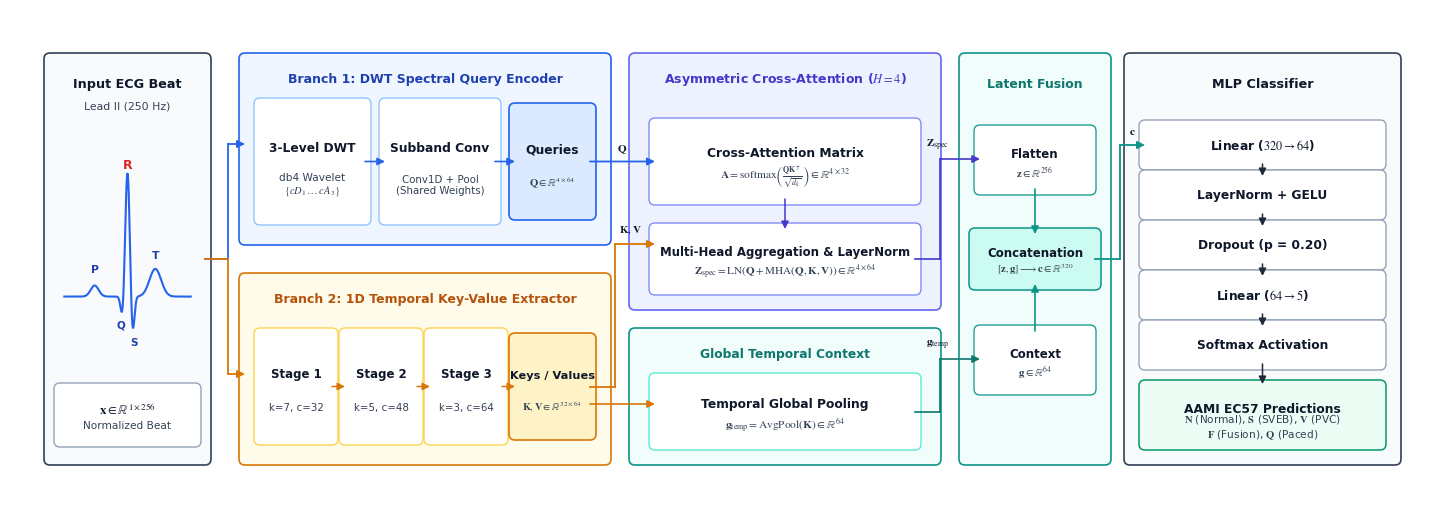

The matplotlib source for this figure:
import os
import numpy as np
import matplotlib.pyplot as plt
import matplotlib.patches as patches
from matplotlib.patches import FancyBboxPatch, Rectangle, Circle

def create_human_architecture_diagram():
    # ──────────────────────────────────────────────────────────────────────────
    # Clean, Standard Academic Typography
    # ──────────────────────────────────────────────────────────────────────────
    plt.rcParams.update({
        'font.family': 'sans-serif',
        'font.sans-serif': ['Arial', 'Helvetica', 'DejaVu Sans'],
        'mathtext.fontset': 'stix',
        'pdf.fonttype': 42,
        'ps.fonttype': 42,
    })

    # Canvas: 14.2 x 5.0 inches, 300 DPI
    fig = plt.figure(figsize=(14.2, 5.0), dpi=300, facecolor='white')
    ax = fig.add_axes([0, 0, 1, 1])
    ax.set_xlim(0, 14.2)
    ax.set_ylim(0, 5.0)
    ax.axis('off')

    # ──────────────────────────────────────────────────────────────────────────
    # Restrained Academic Color Palette (Minimal, Human, High-Contrast)
    # ──────────────────────────────────────────────────────────────────────────
    c_text_dark = "#0F172A"     # Deep slate for primary text
    c_text_muted = "#334155"    # Slate for secondary text
    c_arrow = "#1E293B"         # Crisp slate for flow arrows
    
    c_blue_bdr = "#2563EB"      # DWT Spectral branch
    c_blue_bg = "#EFF6FF"
    c_blue_box = "#DBEAFE"
    
    c_amber_bdr = "#D97706"     # Temporal Conv1D branch
    c_amber_bg = "#FFFBEB"
    c_amber_box = "#FEF3C7"
    
    c_purple_bdr = "#6366F1"    # Cross-Attention
    c_purple_bg = "#EEF2FF"
    c_purple_box = "#E0E7FF"
    
    c_teal_bdr = "#0D9488"      # Latent Fusion
    c_teal_bg = "#F0FDFA"
    c_teal_box = "#CCFBF1"
    
    c_slate_bdr = "#334155"     # Classifier & Containers
    c_slate_bg = "#F8FAFC"

    # ──────────────────────────────────────────────────────────────────────────
    # Drawing Primitives
    # ──────────────────────────────────────────────────────────────────────────
    def draw_box(x, y, w, h, title="", subtitle="", border="#94A3B8", fill="white", lw=1.2, radius=0.06, title_size=9.0, sub_size=7.8):
        box = FancyBboxPatch((x, y), w, h, boxstyle=f"round,pad={radius}", 
                             fc=fill, ec=border, lw=lw, zorder=2)
        ax.add_patch(box)
        if title and subtitle:
            ax.text(x + w/2, y + h*0.62, title, ha='center', va='center', 
                    fontsize=title_size, fontweight='bold', color=c_text_dark, zorder=4)
            ax.text(x + w/2, y + h*0.30, subtitle, ha='center', va='center', 
                    fontsize=sub_size, fontweight='normal', color=c_text_muted, zorder=4)
        elif title:
            ax.text(x + w/2, y + h/2, title, ha='center', va='center', 
                    fontsize=title_size, fontweight='bold', color=c_text_dark, zorder=4)

    def draw_arrow(x1, y1, x2, y2, color=c_arrow, lw=1.3, label="", label_pos="top"):
        ax.annotate("", xy=(x2, y2), xytext=(x1, y1),
                    arrowprops=dict(arrowstyle="-|>", color=color, lw=lw, 
                                   shrinkA=0, shrinkB=0, mutation_scale=11), zorder=4)
        if label:
            mid_x, mid_y = (x1 + x2)/2, (y1 + y2)/2
            offset = 0.13 if label_pos == "top" else -0.13
            ax.text(mid_x, mid_y + offset, label, ha='center', va='center', 
                    fontsize=8.0, fontweight='bold', color=c_text_dark, zorder=5)

    def draw_orthogonal_arrow(pts, color=c_arrow, lw=1.3, label="", label_pos=(0, 0)):
        for i in range(len(pts) - 1):
            if i == len(pts) - 2:
                ax.annotate("", xy=pts[i+1], xytext=pts[i],
                            arrowprops=dict(arrowstyle="-|>", color=color, lw=lw,
                                           shrinkA=0, shrinkB=0, mutation_scale=11), zorder=4)
            else:
                ax.plot([pts[i][0], pts[i+1][0]], [pts[i][1], pts[i+1][1]], 
                        color=color, lw=lw, zorder=4)
        if label:
            ax.text(label_pos[0], label_pos[1], label, ha='center', va='center',
                    fontsize=8.0, fontweight='bold', color=c_text_dark, zorder=5)

    # ══════════════════════════════════════════════════════════════════════════
    # STAGE 1: INPUT ECG BEAT (x: 0.40 to 1.95)
    # ══════════════════════════════════════════════════════════════════════════
    draw_box(0.40, 0.50, 1.55, 4.00, border=c_slate_bdr, fill=c_slate_bg, lw=1.2)
    ax.text(1.175, 4.25, "Input ECG Beat", ha='center', va='center', fontsize=9.2, fontweight='bold', color=c_text_dark)
    ax.text(1.175, 4.03, "Lead II (250 Hz)", ha='center', va='center', fontsize=7.8, color=c_text_muted)

    # Clean realistic ECG waveform
    ax_ecg = fig.add_axes([0.48/14.2, 1.50/5.0, 1.39/14.2, 2.15/5.0])
    t = np.linspace(0, 1, 250)
    ecg = (0.16 * np.exp(-((t - 0.24) ** 2) / 0.0020) - 
           0.30 * np.exp(-((t - 0.46) ** 2) / 0.0004) + 
           1.80 * np.exp(-((t - 0.50) ** 2) / 0.0006) - 
           0.55 * np.exp(-((t - 0.54) ** 2) / 0.0004) + 
           0.40 * np.exp(-((t - 0.72) ** 2) / 0.0042))
    ax_ecg.plot(t, ecg, color="#2563EB", lw=1.5)
    ax_ecg.text(0.24, 0.35, "P", fontsize=7.8, fontweight='bold', color="#1E40AF", ha='center')
    ax_ecg.text(0.45, -0.45, "Q", fontsize=7.5, fontweight='bold', color="#1E40AF", ha='center')
    ax_ecg.text(0.50, 1.85, "R", fontsize=9.0, fontweight='bold', color="#DC2626", ha='center')
    ax_ecg.text(0.55, -0.70, "S", fontsize=7.5, fontweight='bold', color="#1E40AF", ha='center')
    ax_ecg.text(0.72, 0.55, "T", fontsize=7.8, fontweight='bold', color="#1E40AF", ha='center')
    ax_ecg.set_ylim(-0.9, 2.2)
    ax_ecg.axis('off')

    draw_box(0.50, 0.68, 1.35, 0.52, r"$\mathbf{x} \in \mathbb{R}^{1 \times 256}$", "Normalized Beat", 
             border="#94A3B8", fill="white", lw=1.0, title_size=9.2, sub_size=7.6)

    # Clean orthogonal distribution to Branch 1 & Branch 2
    draw_orthogonal_arrow([(1.95, 2.50), (2.18, 2.50), (2.18, 3.65), (2.35, 3.65)], color=c_blue_bdr, lw=1.3)
    draw_orthogonal_arrow([(1.95, 2.50), (2.18, 2.50), (2.18, 1.35), (2.35, 1.35)], color=c_amber_bdr, lw=1.3)

    # ══════════════════════════════════════════════════════════════════════════
    # STAGE 2: DUAL BRANCH ENCODERS (x: 2.35 to 5.95)
    # ══════════════════════════════════════════════════════════════════════════
    # ── Top: Branch 1 (DWT Spectral Query Encoder) ──
    draw_box(2.35, 2.70, 3.60, 1.80, border=c_blue_bdr, fill=c_blue_bg, lw=1.2)
    ax.text(4.15, 4.30, "Branch 1: DWT Spectral Query Encoder", ha='center', va='center', 
            fontsize=9.0, fontweight='bold', color="#1E40AF")

    # Step 1: DWT Subband Decomposition
    draw_box(2.50, 2.90, 1.05, 1.15, "3-Level DWT", "db4 Wavelet\n" + r"$\{cD_1 \dots cA_3\}$", 
             border="#93C5FD", fill="white", lw=1.0, title_size=8.8, sub_size=7.6)
    draw_arrow(3.55, 3.475, 3.75, 3.475, color=c_blue_bdr, lw=1.2)

    # Step 2: Subband Shared Conv1D + Pool
    draw_box(3.75, 2.90, 1.10, 1.15, "Subband Conv", "Conv1D + Pool\n(Shared Weights)", 
             border="#93C5FD", fill="white", lw=1.0, title_size=8.8, sub_size=7.4)
    draw_arrow(4.85, 3.475, 5.05, 3.475, color=c_blue_bdr, lw=1.2)

    # Step 3: Spectral Queries
    draw_box(5.05, 2.95, 0.75, 1.05, "Queries", r"$\mathbf{Q} \in \mathbb{R}^{4 \times 64}$", 
             border=c_blue_bdr, fill=c_blue_box, lw=1.2, title_size=8.8, sub_size=7.6)

    # ── Bottom: Branch 2 (1D Temporal Key-Value Extractor) ──
    draw_box(2.35, 0.50, 3.60, 1.80, border=c_amber_bdr, fill=c_amber_bg, lw=1.2)
    ax.text(4.15, 2.10, "Branch 2: 1D Temporal Key-Value Extractor", ha='center', va='center', 
            fontsize=9.0, fontweight='bold', color="#B45309")

    stages = [
        ("Stage 1", "k=7, c=32", 2.50),
        ("Stage 2", "k=5, c=48", 3.35),
        ("Stage 3", "k=3, c=64", 4.20),
    ]
    for s_name, s_cfg, s_x in stages:
        draw_box(s_x, 0.70, 0.72, 1.05, s_name, s_cfg, border="#FCD34D", fill="white", lw=1.0, title_size=8.5, sub_size=7.4)
    
    draw_arrow(3.22, 1.225, 3.35, 1.225, color=c_amber_bdr, lw=1.1)
    draw_arrow(4.07, 1.225, 4.20, 1.225, color=c_amber_bdr, lw=1.1)
    draw_arrow(4.92, 1.225, 5.05, 1.225, color=c_amber_bdr, lw=1.1)

    # Keys / Values Box
    draw_box(5.05, 0.75, 0.75, 0.95, "Keys / Values", r"$\mathbf{K},\mathbf{V} \in \mathbb{R}^{32 \times 64}$", 
             border=c_amber_bdr, fill=c_amber_box, lw=1.2, title_size=8.2, sub_size=7.4)

    # ══════════════════════════════════════════════════════════════════════════
    # STAGE 3: CROSS-ATTENTION & TEMPORAL POOLING (x: 6.25 to 9.25)
    # ══════════════════════════════════════════════════════════════════════════
    # Top Box: Multi-Head Cross-Attention (y: 2.05 to 4.50)
    draw_box(6.25, 2.05, 3.00, 2.45, border=c_purple_bdr, fill=c_purple_bg, lw=1.2)
    ax.text(7.75, 4.30, "Asymmetric Cross-Attention ($H=4$)", ha='center', va='center', 
            fontsize=9.0, fontweight='bold', color="#4338CA")

    # Route Q into Cross-Attention
    draw_arrow(5.80, 3.475, 6.45, 3.475, color=c_blue_bdr, lw=1.3, label=r"$\mathbf{Q}$", label_pos="top")

    # Route K, V into Cross-Attention
    draw_orthogonal_arrow([(5.80, 1.225), (6.05, 1.225), (6.05, 2.65), (6.45, 2.65)], 
                          color=c_amber_bdr, lw=1.3, label=r"$\mathbf{K},\mathbf{V}$", label_pos=(6.20, 2.80))

    # Attention Matrix Box
    draw_box(6.45, 3.10, 2.60, 0.75, 
             "Cross-Attention Matrix", 
             r"$\mathbf{A} = \mathrm{softmax}\left(\frac{\mathbf{Q}\mathbf{K}^\top}{\sqrt{d_k}}\right) \in \mathbb{R}^{4 \times 32}$",
             border="#818CF8", fill="white", lw=1.0, title_size=8.8, sub_size=8.2)

    draw_arrow(7.75, 3.10, 7.75, 2.80, color="#4338CA", lw=1.1)

    # Multi-Head Aggregation Box
    draw_box(6.45, 2.20, 2.60, 0.60, 
             "Multi-Head Aggregation & LayerNorm", 
             r"$\mathbf{Z}_{\mathrm{spec}} = \mathrm{LN}\left(\mathbf{Q} + \mathrm{MHA}(\mathbf{Q},\mathbf{K},\mathbf{V})\right) \in \mathbb{R}^{4 \times 64}$",
             border="#818CF8", fill="white", lw=1.0, title_size=8.5, sub_size=8.0)

    # Bottom Box: Global Temporal Context (y: 0.50 to 1.75)
    draw_box(6.25, 0.50, 3.00, 1.25, border=c_teal_bdr, fill=c_teal_bg, lw=1.2)
    ax.text(7.75, 1.55, "Global Temporal Context", ha='center', va='center', 
            fontsize=8.8, fontweight='bold', color="#0F766E")

    # Route K into Temporal Pooling
    draw_orthogonal_arrow([(5.80, 1.05), (6.45, 1.05)], color=c_amber_bdr, lw=1.2)

    draw_box(6.45, 0.65, 2.60, 0.65, 
             "Temporal Global Pooling", 
             r"$\mathbf{g}_{\mathrm{temp}} = \mathrm{AvgPool}(\mathbf{K}) \in \mathbb{R}^{64}$", 
             border="#5EEAD4", fill="white", lw=1.0, title_size=8.8, sub_size=8.2)

    # ══════════════════════════════════════════════════════════════════════════
    # STAGE 4: LATENT FUSION (x: 9.55 to 10.95, y: 0.50 to 4.50)
    # ══════════════════════════════════════════════════════════════════════════
    draw_box(9.55, 0.50, 1.40, 4.00, border=c_teal_bdr, fill=c_teal_bg, lw=1.2)
    ax.text(10.25, 4.25, "Latent Fusion", ha='center', va='center', fontsize=9.0, fontweight='bold', color="#0F766E")

    # Route Z_spec to Flatten (Top)
    draw_orthogonal_arrow([(9.05, 2.50), (9.30, 2.50), (9.30, 3.50), (9.70, 3.50)], 
                          color="#4338CA", lw=1.2, label=r"$\mathbf{Z}_{\mathrm{spec}}$", label_pos=(9.28, 3.65))
    draw_box(9.70, 3.20, 1.10, 0.58, "Flatten", r"$\mathbf{z} \in \mathbb{R}^{256}$", 
             border="#0D9488", fill="white", lw=0.9, title_size=8.5, sub_size=7.8)

    # Route g_temp to Context (Bottom)
    draw_orthogonal_arrow([(9.05, 0.975), (9.30, 0.975), (9.30, 1.50), (9.70, 1.50)], 
                          color="#0F766E", lw=1.2, label=r"$\mathbf{g}_{\mathrm{temp}}$", label_pos=(9.28, 1.65))
    draw_box(9.70, 1.20, 1.10, 0.58, "Context", r"$\mathbf{g} \in \mathbb{R}^{64}$", 
             border="#0D9488", fill="white", lw=0.9, title_size=8.5, sub_size=7.8)

    # Arrows from Flatten and Context converging into Concatenation
    draw_arrow(10.25, 3.20, 10.25, 2.75, color="#0D9488", lw=1.2)
    draw_arrow(10.25, 1.78, 10.25, 2.25, color="#0D9488", lw=1.2)

    # Concatenate & Fused vector in the center
    draw_box(9.65, 2.25, 1.20, 0.50, "Concatenation", r"$[\mathbf{z}, \mathbf{g}] \longrightarrow \mathbf{c} \in \mathbb{R}^{320}$", 
             border="#0D9488", fill=c_teal_box, lw=1.1, title_size=8.5, sub_size=7.6)

    # Clean straight route from Concatenation into MLP Classifier!
    draw_orthogonal_arrow([(10.85, 2.50), (11.10, 2.50), (11.10, 3.64), (11.35, 3.64)], 
                          color="#0D9488", lw=1.3, label=r"$\mathbf{c}$", label_pos=(11.22, 3.78))

    # ══════════════════════════════════════════════════════════════════════════
    # STAGE 5: CLASSIFICATION HEAD & PREDICTIONS (x: 11.20 to 13.85)
    # ══════════════════════════════════════════════════════════════════════════
    draw_box(11.20, 0.50, 2.65, 4.00, border=c_slate_bdr, fill=c_slate_bg, lw=1.2)
    ax.text(12.525, 4.25, "MLP Classifier", ha='center', va='center', fontsize=9.2, fontweight='bold', color=c_text_dark)

    mlp_blocks = [
        (r"Linear ($320 \rightarrow 64$)", 3.45),
        ("LayerNorm + GELU", 2.95),
        ("Dropout (p = 0.20)", 2.45),
        (r"Linear ($64 \rightarrow 5$)", 1.95),
        ("Softmax Activation", 1.45)
    ]
    for b_title, b_y in mlp_blocks:
        draw_box(11.35, b_y, 2.35, 0.38, b_title, border="#94A3B8", fill="white", lw=1.0, title_size=8.8)
    
    draw_arrow(12.525, 3.45, 12.525, 3.33, color=c_arrow, lw=1.1)
    draw_arrow(12.525, 2.95, 12.525, 2.83, color=c_arrow, lw=1.1)
    draw_arrow(12.525, 2.45, 12.525, 2.33, color=c_arrow, lw=1.1)
    draw_arrow(12.525, 1.95, 12.525, 1.83, color=c_arrow, lw=1.1)
    draw_arrow(12.525, 1.45, 12.525, 1.25, color=c_arrow, lw=1.1)

    # Clean human AAMI EC57 output classes
    draw_box(11.35, 0.65, 2.35, 0.58, 
             "AAMI EC57 Predictions", 
             r"$\mathbf{N}$ (Normal), $\mathbf{S}$ (SVEB), $\mathbf{V}$ (PVC)" + "\n" + r"$\mathbf{F}$ (Fusion), $\mathbf{Q}$ (Paced)", 
             border="#059669", fill="#ECFDF5", lw=1.1, title_size=8.8, sub_size=7.6)

    # Save cleanly in figures/
    os.makedirs("figures", exist_ok=True)
    plt.savefig("figures/fig1_architecture_diagram.pdf", bbox_inches='tight')
    plt.savefig("figures/fig1_architecture_diagram.png", bbox_inches='tight', dpi=300)
    plt.close()
    print("Successfully generated clean, humanized vector Figure 1: figures/fig1_architecture_diagram.pdf & .png")

if __name__ == "__main__":
    create_human_architecture_diagram()
